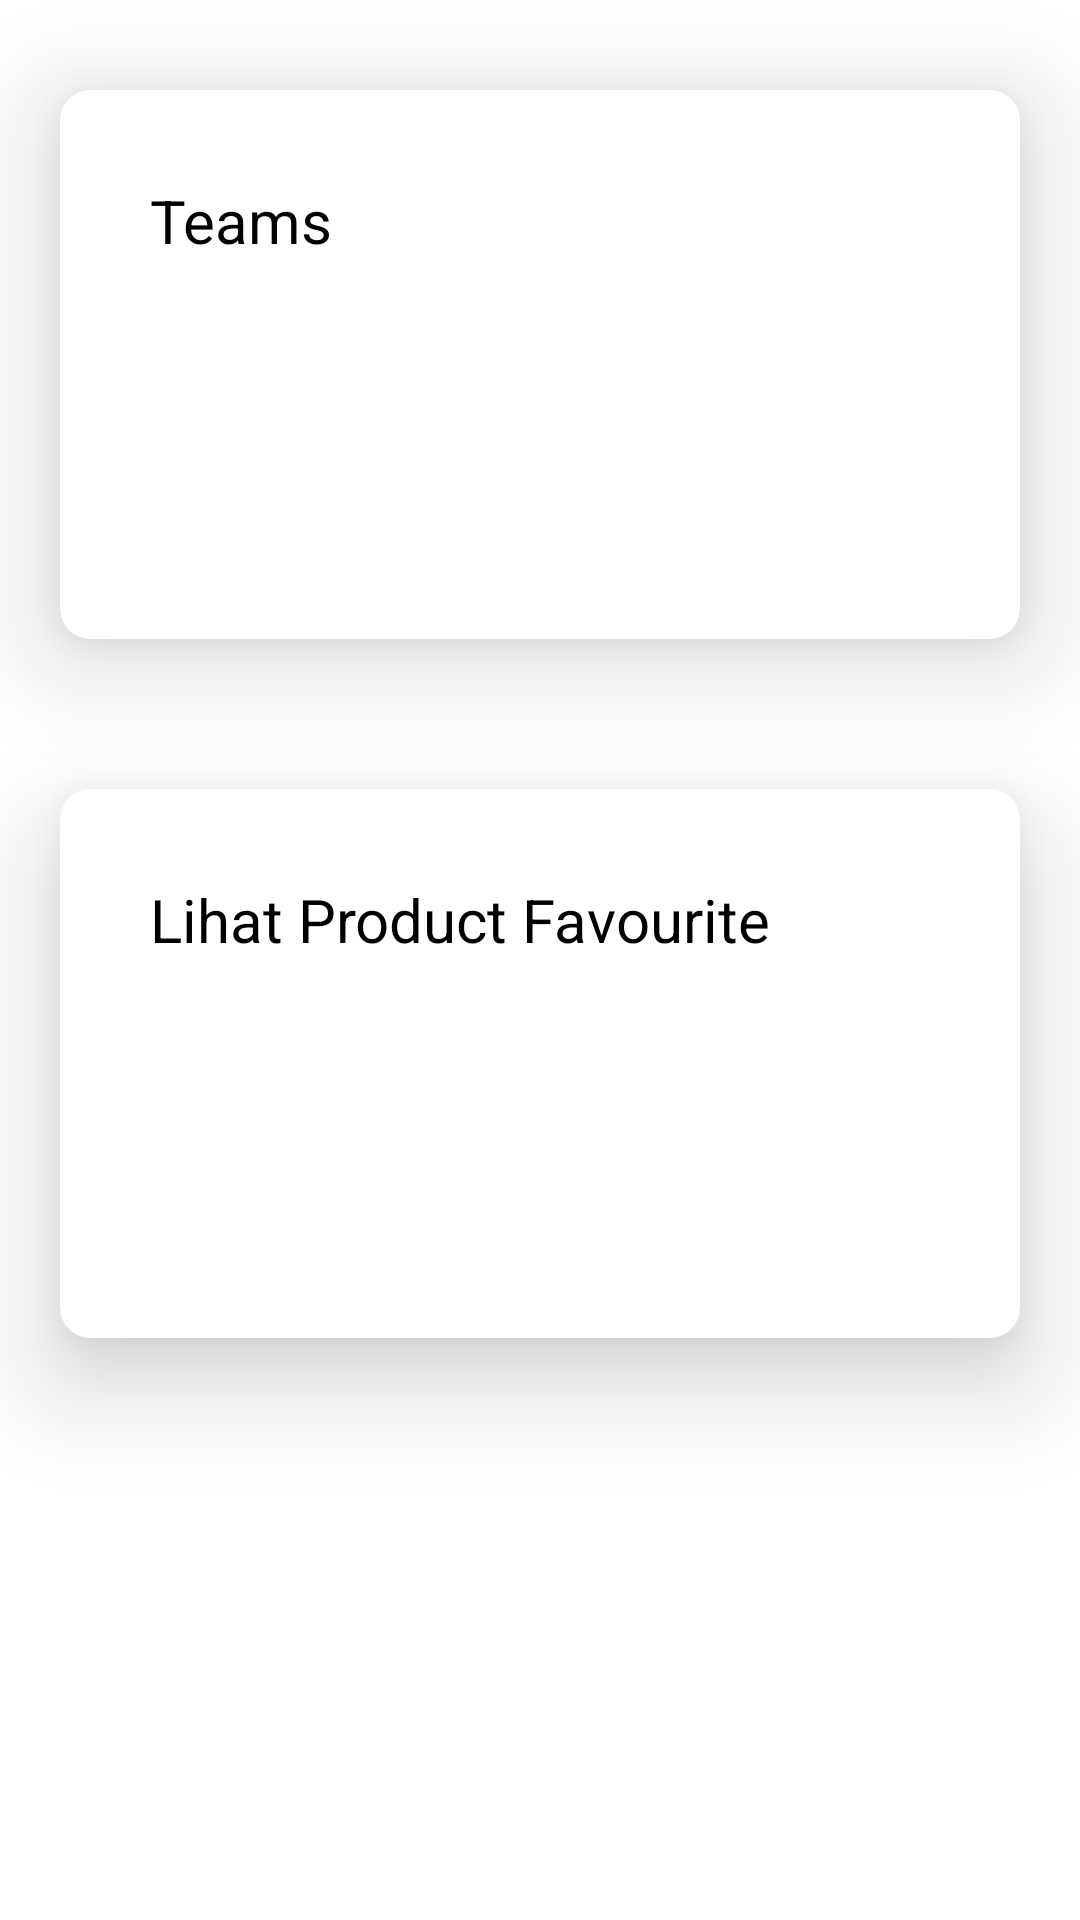

Android layout source for this screen:
<!-- AndroidManifest.xml: application theme Theme.Pas_11rpl2_indra -->
<!-- res/layout/activity_main.xml -->
<?xml version="1.0" encoding="utf-8"?>
<LinearLayout
    android:orientation="vertical"
    xmlns:android="http://schemas.android.com/apk/res/android"
    xmlns:app="http://schemas.android.com/apk/res-auto"
    xmlns:tools="http://schemas.android.com/tools"
    android:layout_width="match_parent"
    android:layout_height="match_parent"
    tools:context=".MainActivity">

    <androidx.cardview.widget.CardView
        android:id="@+id/menu1"
        android:layout_width="320dp"
        android:layout_height="183dp"
        android:layout_margin="30dp"
        android:orientation="horizontal"
        app:cardCornerRadius="10dp"
        app:cardElevation="20dp"
        android:layout_gravity="center">

        <TextView
            android:layout_width="match_parent"
            android:layout_height="wrap_content"
            android:text="Teams"
            android:textSize="20sp"
            android:padding="30dp"
            android:textColor="#000000"/>



    </androidx.cardview.widget.CardView>

    <androidx.cardview.widget.CardView
        android:id="@+id/menu2"
        android:layout_width="320dp"
        android:layout_height="183dp"
        android:layout_margin="20dp"
        android:orientation="vertical"
        app:cardCornerRadius="10dp"
        app:cardElevation="20dp"
        android:layout_gravity="center">

        <TextView
            android:layout_width="wrap_content"
            android:layout_height="wrap_content"
            android:text="Lihat Product Favourite"
            android:textSize="20sp"
            android:textColor="#000000"
            android:padding="30dp"/>



    </androidx.cardview.widget.CardView>

</LinearLayout>
<!-- resources referenced by this layout -->
<resources>
  <style name="Theme.Pas_11rpl2_indra" parent="Theme.MaterialComponents.DayNight.DarkActionBar">
          
          <item name="colorPrimary">@color/purple_500</item>
          <item name="colorPrimaryVariant">@color/purple_700</item>
          <item name="colorOnPrimary">@color/white</item>
          
          <item name="colorSecondary">@color/teal_200</item>
          <item name="colorSecondaryVariant">@color/teal_700</item>
          <item name="colorOnSecondary">@color/black</item>
          
          <item name="android:statusBarColor" tools:targetApi="l">?attr/colorPrimaryVariant</item>
          
      </style>
  <!-- not gathered from this repository: default colours our renderer supplied (Android Studio template values) -->
  <color name="purple_500">#FF6200EE</color>
  <color name="purple_700">#FF3700B3</color>
  <color name="teal_200">#FF03DAC5</color>
  <color name="teal_700">#FF018786</color>
  <color name="black">#FF000000</color>
  <color name="white">#FFFFFFFF</color>
</resources>
